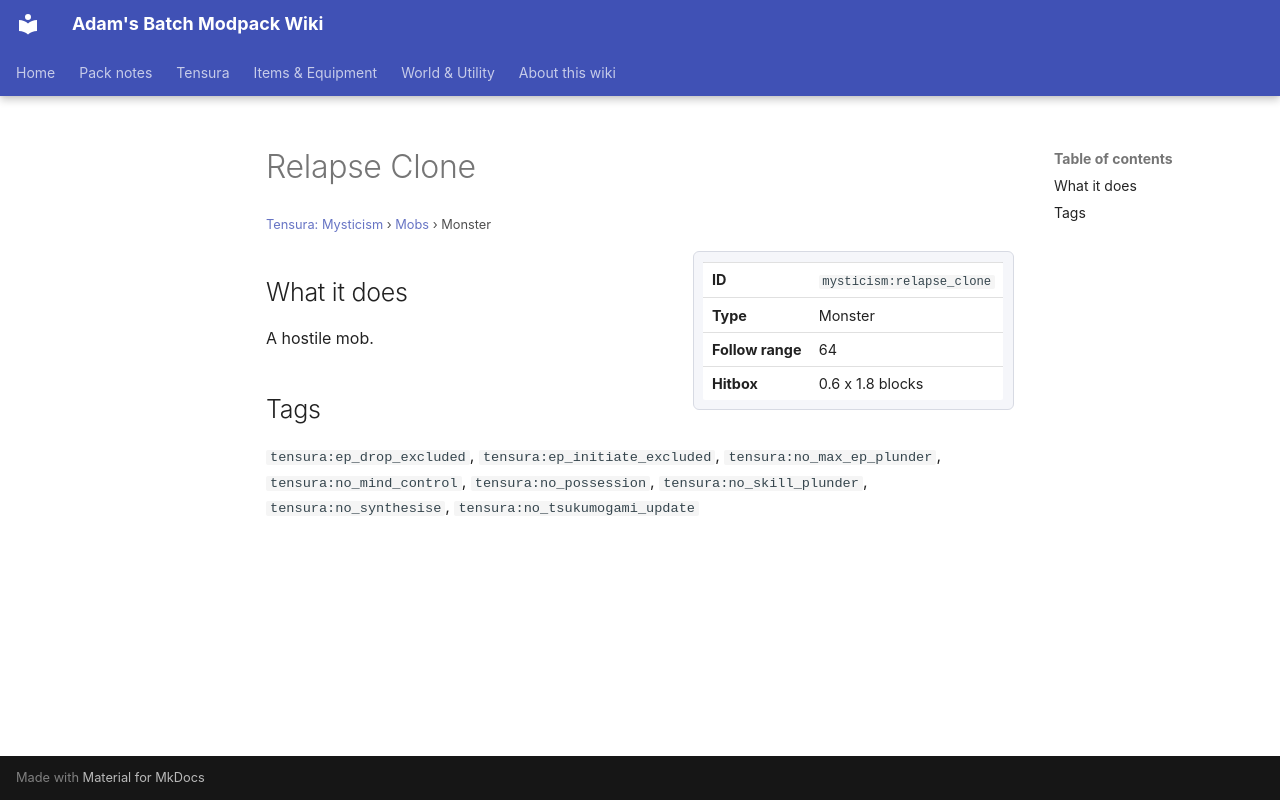

repository: Proteus-Nell/Adams-Batch-MC-Modpack-Wiki · page: tensura-mysticism/mobs/relapse-clone/index.html · generator: mkdocs

# Relapse Clone

<small>[Tensura: Mysticism](../index.md) &rsaquo; [Mobs](index.md) &rsaquo; Monster</small>

<div class="infobox" markdown>

| | |
|---|---|
| **ID** | `mysticism:relapse_clone` |
| **Type** | Monster |
| **Follow range** | 64 |
| **Hitbox** | 0.6 x 1.8 blocks |

</div>

## What it does

A hostile mob.

## Tags

`tensura:ep_drop_excluded`, `tensura:ep_initiate_excluded`, `tensura:no_max_ep_plunder`, `tensura:no_mind_control`, `tensura:no_possession`, `tensura:no_skill_plunder`, `tensura:no_synthesise`, `tensura:no_tsukumogami_update`
